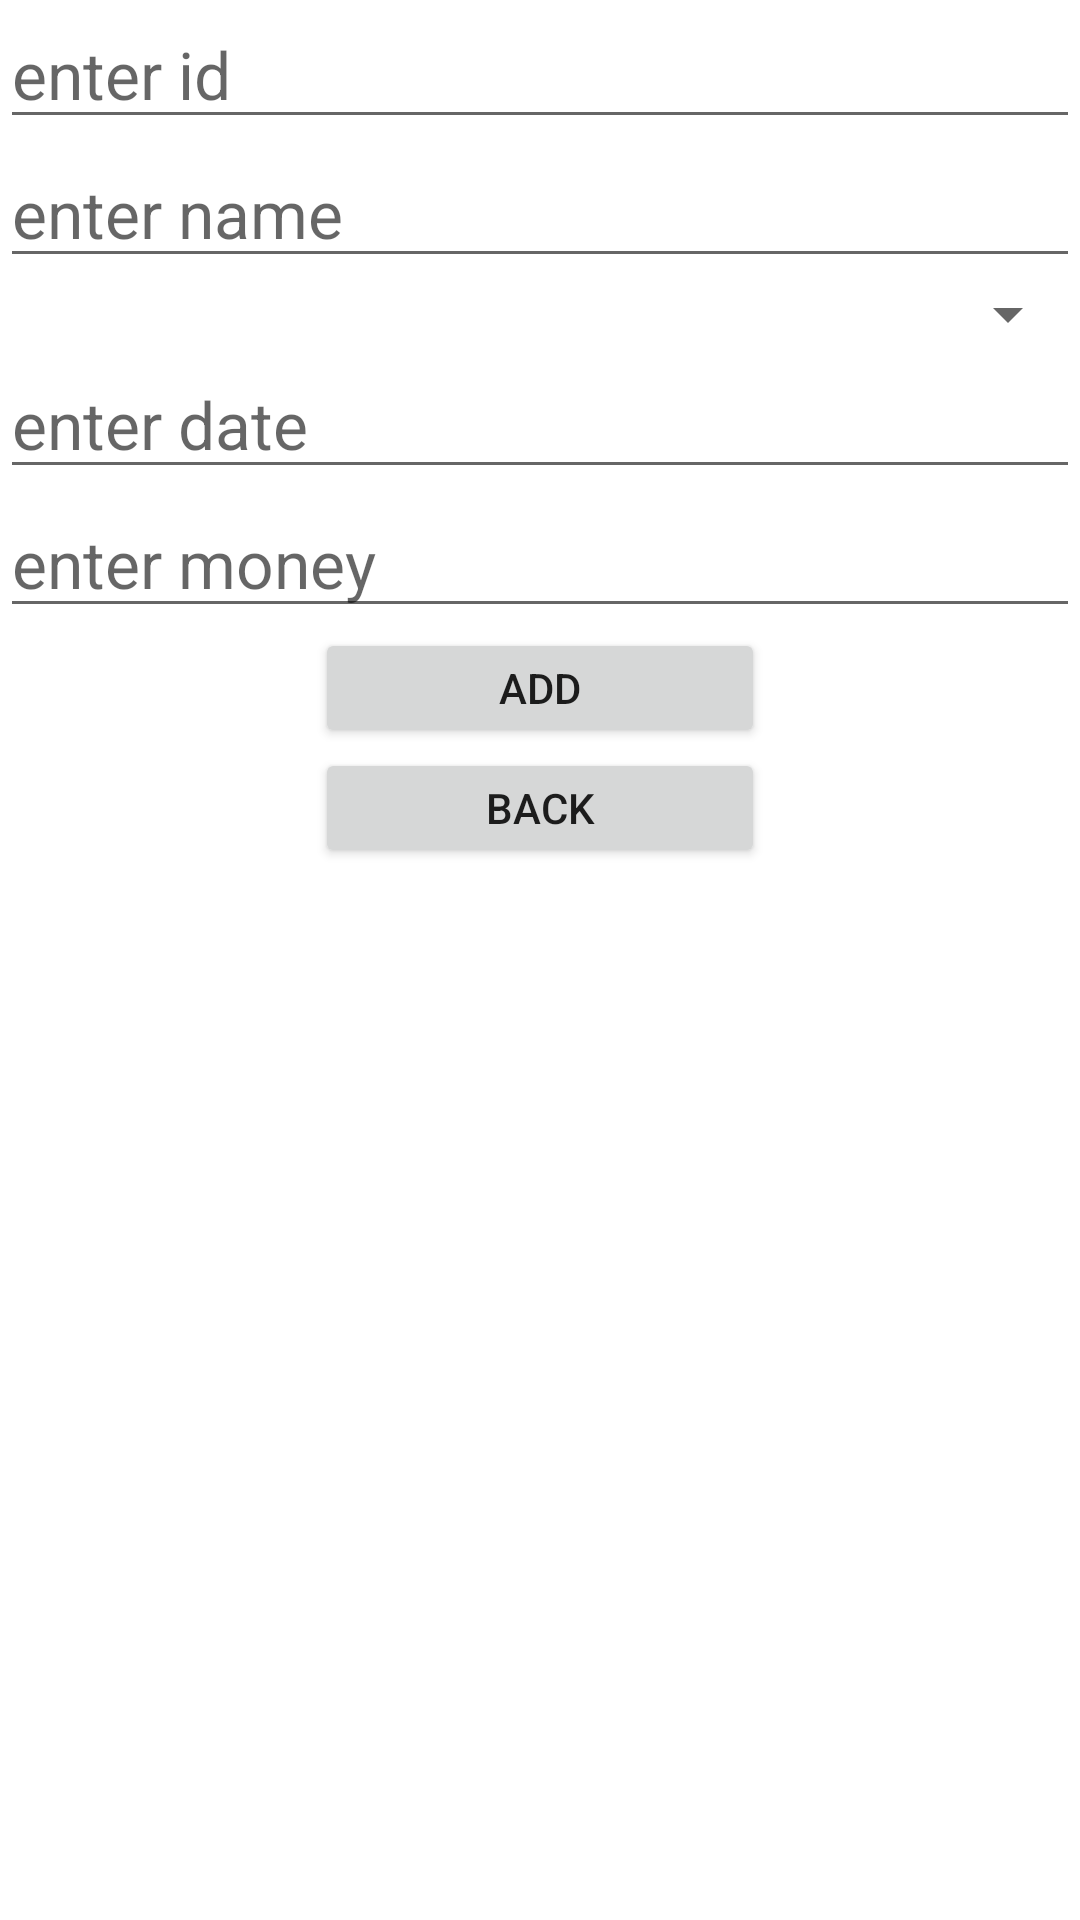

Produce the Android XML layout that renders to this screen, including the resource entries it uses.
<!-- AndroidManifest.xml: application theme Theme.TranDucNhanKtra2Bai2 -->
<!-- res/layout/activity_add.xml -->
<?xml version="1.0" encoding="utf-8"?>

<LinearLayout xmlns:android="http://schemas.android.com/apk/res/android"
    xmlns:app="http://schemas.android.com/apk/res-auto"
    xmlns:tools="http://schemas.android.com/tools"
    android:layout_width="match_parent"
    android:layout_height="match_parent"
    android:orientation="vertical"
    tools:context=".AddActivity">

    <EditText
        android:id="@+id/etID"
        android:layout_width="match_parent"
        android:layout_height="wrap_content"
        android:hint="enter id "
        android:editable="false"
        android:textSize="22dp" />

    <EditText
        android:id="@+id/etName"
        android:layout_width="match_parent"
        android:layout_height="wrap_content"
        android:hint="enter name "
        android:textSize="22dp" />

    <Spinner
        android:id="@+id/spCity"
        android:layout_width="match_parent"
        android:layout_height="wrap_content" />

    <EditText
        android:id="@+id/etDate"
        android:layout_width="match_parent"
        android:layout_height="wrap_content"
        android:hint="enter date"
        android:textSize="22dp" />

    <EditText
        android:id="@+id/etMoney"
        android:layout_width="match_parent"
        android:layout_height="wrap_content"
        android:hint="enter money"
        android:textSize="22dp" />

    <Button
        android:id="@+id/btAdd"
        android:layout_width="150dp"
        android:layout_height="40dp"
        android:layout_gravity="center"
        android:text="ADD" />

    <Button
        android:id="@+id/btBack"
        android:layout_width="150dp"
        android:layout_height="40dp"
        android:layout_gravity="center"
        android:text="Back" />
</LinearLayout>
<!-- resources referenced by this layout -->
<resources>
  <style name="Theme.TranDucNhanKtra2Bai2" parent="Theme.MaterialComponents.DayNight.DarkActionBar">
          
          <item name="colorPrimary">@color/purple_500</item>
          <item name="colorPrimaryVariant">@color/purple_700</item>
          <item name="colorOnPrimary">@color/white</item>
          
          <item name="colorSecondary">@color/teal_200</item>
          <item name="colorSecondaryVariant">@color/teal_700</item>
          <item name="colorOnSecondary">@color/black</item>
          
          <item name="android:statusBarColor" tools:targetApi="l">?attr/colorPrimaryVariant</item>
          
      </style>
  <!-- not gathered from this repository: default colours our renderer supplied (Android Studio template values) -->
  <color name="purple_500">#FF6200EE</color>
  <color name="purple_700">#FF3700B3</color>
  <color name="teal_200">#FF03DAC5</color>
  <color name="teal_700">#FF018786</color>
  <color name="black">#FF000000</color>
  <color name="white">#FFFFFFFF</color>
</resources>
